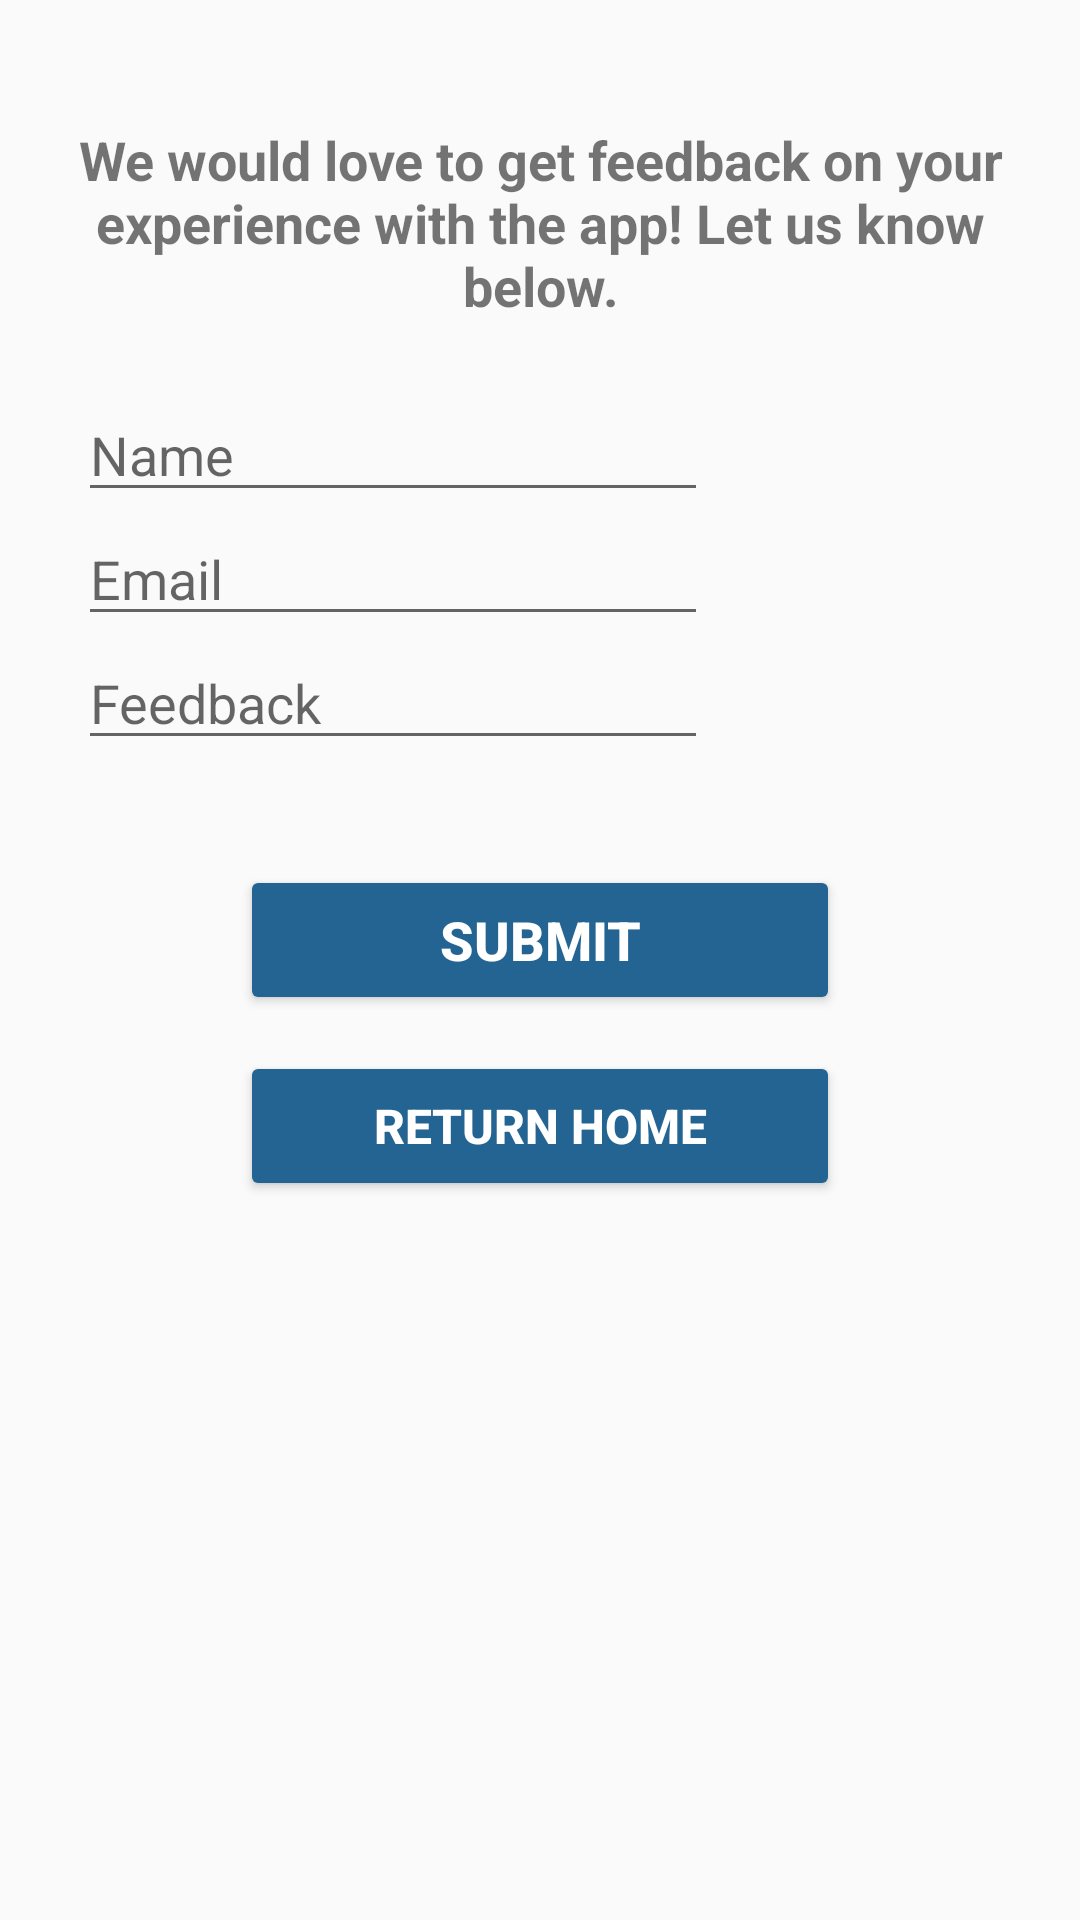

Reconstruct the res/layout file that produces this screen, plus the resources it refers to.
<!-- AndroidManifest.xml: application theme Theme.DisplayAMap -->
<!-- res/layout/feedback.xml -->
<?xml version="1.0" encoding="utf-8"?>
<RelativeLayout xmlns:android="http://schemas.android.com/apk/res/android"
    xmlns:tools="http://schemas.android.com/tools"
    android:layout_width="match_parent"
    android:layout_height="match_parent"
    android:padding="16dp">

    <TextView
        android:id="@+id/thankyou"
        android:layout_width="360dp"
        android:layout_height="wrap_content"
        android:layout_marginStart="10dp"
        android:layout_marginTop="25dp"
        android:ems="10"
        android:gravity="center"
        android:lines="3"
        android:maxLines="3"
        android:singleLine="false"
        android:layout_centerHorizontal="true"
        android:text="We would love to get feedback on your experience with the app! Let us know below."
        android:textSize="18dp"
        android:textStyle="bold|normal" />

    <EditText
        android:id="@+id/namedata"
        android:layout_width="210dp"
        android:layout_height="wrap_content"
        android:layout_below="@+id/thankyou"
        android:layout_marginStart="10dp"
        android:layout_marginTop="22dp"
        android:ems="15"
        android:hint="Name"
        android:inputType="textPersonName" />

    <EditText
        android:id="@+id/emaildata"
        android:layout_width="wrap_content"
        android:layout_height="wrap_content"
        android:layout_below="@+id/namedata"
        android:layout_marginStart="10dp"
        android:ems="10"
        android:hint="Email"
        android:inputType="textPersonName" />

    <EditText
        android:id="@+id/messagedata"
        android:layout_width="wrap_content"
        android:layout_height="wrap_content"
        android:layout_below="@+id/emaildata"
        android:layout_marginStart="10dp"
        android:ems="10"
        android:hint="Feedback"
        android:lines="10"
        android:maxLines="10"
        android:minLines="1" />

    <Button
        android:id="@+id/btn_send"
        android:layout_width="200dp"
        android:layout_height="50dp"
        android:layout_below="@+id/messagedata"
        android:layout_centerHorizontal="true"
        android:layout_marginTop="35dp"
        android:backgroundTint="@color/screenBackground"
        android:enabled="true"
        android:text="Submit"
        android:textColor="@color/white"
        android:textSize="18dp"
        android:textStyle="bold|normal" />

    <Button
        android:id="@+id/btn_home"
        android:layout_width="200dp"
        android:layout_height="50dp"
        android:layout_below="@+id/btn_send"
        android:layout_centerHorizontal="true"
        android:layout_marginTop="12dp"
        android:backgroundTint="@color/screenBackground"
        android:enabled="true"
        android:text="Return Home"
        android:textColor="@color/white"
        android:textSize="16dp"
        android:textStyle="bold|normal" />
</RelativeLayout>
<!-- resources referenced by this layout -->
<resources>
  <color name="screenBackground">#236492</color>
  <color name="white">#FFFFFFFF</color>
  <style name="Theme.DisplayAMap" parent="Theme.AppCompat.DayNight">
          
          <item name="colorPrimary">@color/white</item>
          <item name="colorPrimaryVariant">@color/screenBackground</item>
          <item name="colorOnPrimary">@color/black</item>
          <item name="android:textColorPrimary">@color/black</item>
          
          <item name="colorSecondary">@color/teal_200</item>
          <item name="colorSecondaryVariant">@color/teal_700</item>
          <item name="colorOnSecondary">@color/black</item>
          
          <item name="android:statusBarColor" tools:targetApi="l">?attr/colorPrimaryVariant</item>
          
      </style>
  <color name="black">#FF000000</color>
  <color name="teal_200">#FF03DAC5</color>
  <color name="teal_700">#FF018786</color>
</resources>
